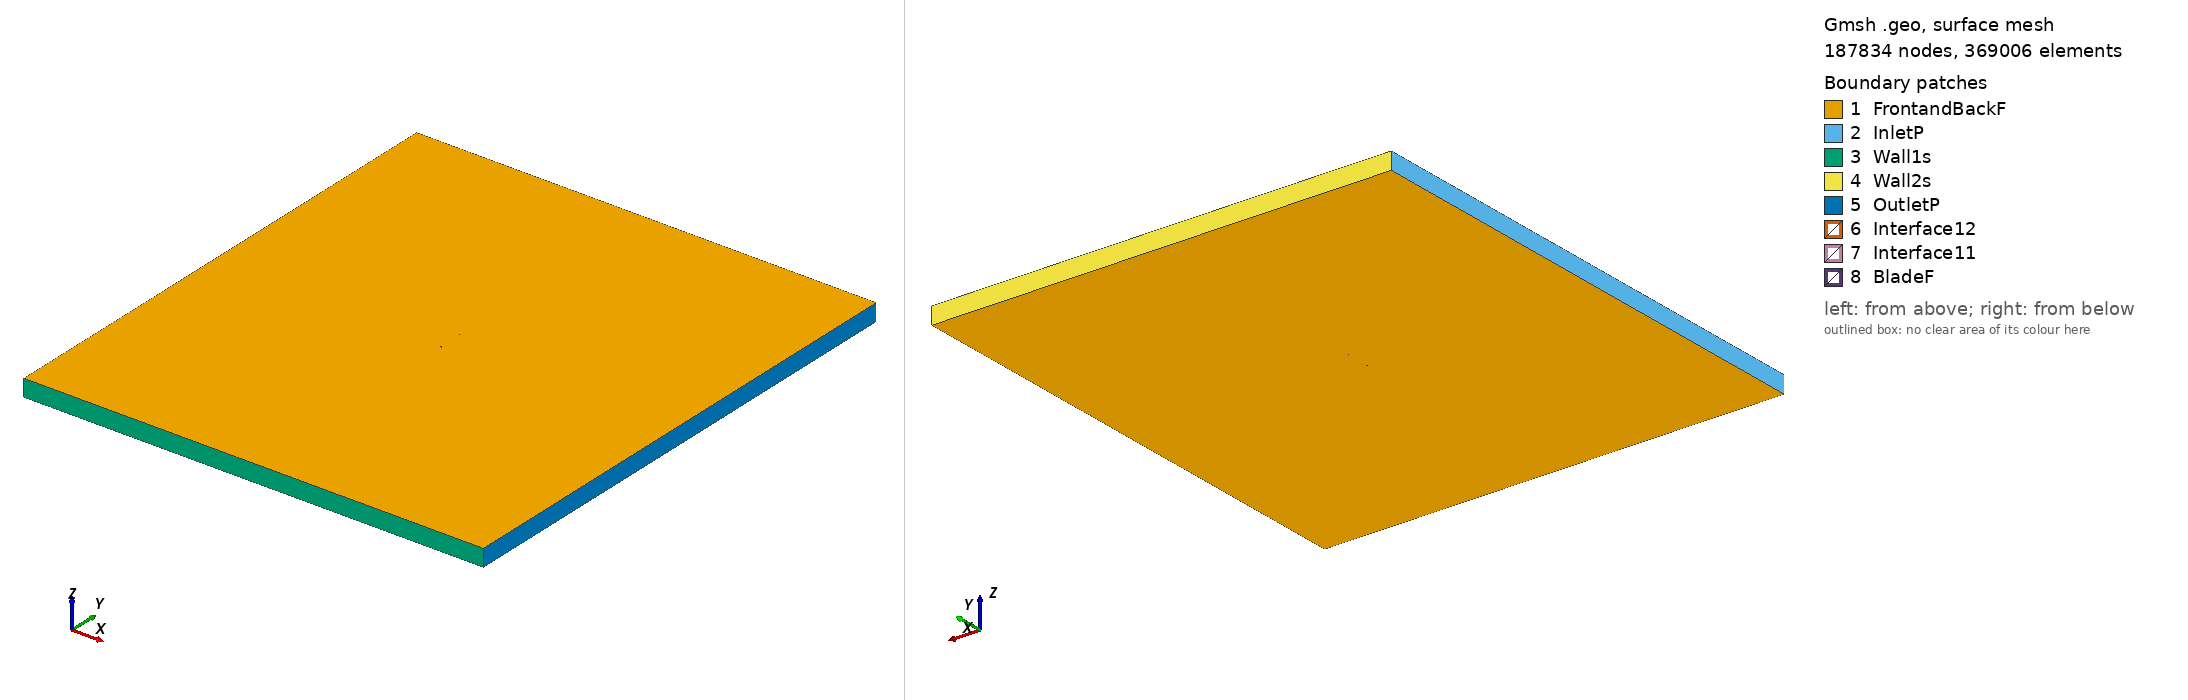

Gmsh geometry script, surface-meshed: 187834 nodes, 369006 surface elements. Boundary patches (legend numbers): 1 FrontandBackF, 2 InletP, 3 Wall1s, 4 Wall2s, 5 OutletP, 6 Interface12, 7 Interface11, 8 BladeF. Left view from above one corner, right view from below the opposite corner. Legend entries are the model's physical surfaces. The drawing asked Gmsh for element sizes between 1% and 20% of the model's largest extent; the script's own settings can give other sizes.

=== goe625_tsr2_3.5656_aoa_8.2987.geo (drawn) ===
SetFactory("OpenCASCADE");

Point(1) = {0.074008, 0.722077, 0, 1.0};
Point(2) = {0.067372, 0.720711, 0, 1.0};
Point(3) = {0.059515, 0.719221, 0, 1.0};
Point(4) = {0.043834, 0.716466, 0, 1.0};
Point(5) = {0.028230, 0.714235, 0, 1.0};
Point(6) = {0.012745, 0.712827, 0, 1.0};
Point(7) = {-0.002597, 0.712391, 0, 1.0};
Point(8) = {-0.017809, 0.712852, 0, 1.0};
Point(9) = {-0.032857, 0.714436, 0, 1.0};
Point(10) = {-0.047545, 0.718488, 0, 1.0};
Point(11) = {-0.054736, 0.721562, 0, 1.0};
Point(12) = {-0.061742, 0.725907, 0, 1.0};
Point(13) = {-0.065146, 0.728752, 0, 1.0};
Point(14) = {-0.068496, 0.731972, 0, 1.0};
Point(15) = {-0.071661, 0.736463, 0, 1.0};
Point(16) = {-0.073123, 0.739532, 0, 1.0};
Point(17) = {-0.074215, 0.745144, 0, 1.0};
Point(18) = {-0.071880, 0.748060, 0, 1.0};
Point(19) = {-0.069817, 0.749106, 0, 1.0};
Point(20) = {-0.065867, 0.750000, 0, 1.0};
Point(21) = {-0.062048, 0.749998, 0, 1.0};
Point(22) = {-0.058261, 0.749769, 0, 1.0};
Point(23) = {-0.050786, 0.748641, 0, 1.0};
Point(24) = {-0.043355, 0.747213, 0, 1.0};
Point(25) = {-0.028492, 0.744358, 0, 1.0};
Point(26) = {-0.013652, 0.741353, 0, 1.0};
Point(27) = {0.001189, 0.738347, 0, 1.0};
Point(28) = {0.016030, 0.735342, 0, 1.0};
Point(29) = {0.030870, 0.732337, 0, 1.0};
Point(30) = {0.045711, 0.729332, 0, 1.0};
Point(31) = {0.060552, 0.726327, 0, 1.0};
Point(32) = {0.067972, 0.724825, 0, 1.0};
Point(33) = {0.074225, 0.723563, 0, 1.0};
Point(34) = {-0.074008, -0.722077, 0, 1.0};
Point(35) = {-0.067372, -0.720711, 0, 1.0};
Point(36) = {-0.059515, -0.719221, 0, 1.0};
Point(37) = {-0.043834, -0.716466, 0, 1.0};
Point(38) = {-0.028230, -0.714235, 0, 1.0};
Point(39) = {-0.012745, -0.712827, 0, 1.0};
Point(40) = {0.002597, -0.712391, 0, 1.0};
Point(41) = {0.017809, -0.712852, 0, 1.0};
Point(42) = {0.032857, -0.714436, 0, 1.0};
Point(43) = {0.047545, -0.718488, 0, 1.0};
Point(44) = {0.054736, -0.721562, 0, 1.0};
Point(45) = {0.061742, -0.725907, 0, 1.0};
Point(46) = {0.065146, -0.728752, 0, 1.0};
Point(47) = {0.068496, -0.731972, 0, 1.0};
Point(48) = {0.071661, -0.736463, 0, 1.0};
Point(49) = {0.073123, -0.739532, 0, 1.0};
Point(50) = {0.074215, -0.745144, 0, 1.0};
Point(51) = {0.071880, -0.748060, 0, 1.0};
Point(52) = {0.069817, -0.749106, 0, 1.0};
Point(53) = {0.065867, -0.750000, 0, 1.0};
Point(54) = {0.062048, -0.749998, 0, 1.0};
Point(55) = {0.058261, -0.749769, 0, 1.0};
Point(56) = {0.050786, -0.748641, 0, 1.0};
Point(57) = {0.043355, -0.747213, 0, 1.0};
Point(58) = {0.028492, -0.744358, 0, 1.0};
Point(59) = {0.013652, -0.741353, 0, 1.0};
Point(60) = {-0.001189, -0.738347, 0, 1.0};
Point(61) = {-0.016030, -0.735342, 0, 1.0};
Point(62) = {-0.030870, -0.732337, 0, 1.0};
Point(63) = {-0.045711, -0.729332, 0, 1.0};
Point(64) = {-0.060552, -0.726327, 0, 1.0};
Point(65) = {-0.067972, -0.724825, 0, 1.0};
Point(66) = {-0.074225, -0.723563, 0, 1.0};

// Lines: first blade (splines 1-4)
Spline(1) = {1:33};
Spline(2) = {33,1};

// Lines: second blade (splines 5-8)
Spline(3) = {34:66};
Spline(4) = {66,34};

// Outer domain (points 20001-4 and lines)
Point(67) = {-13.50000000, -15.00000000, 0, 1.0};
Point(68) = {-13.50000000, 15.00000000, 0, 1.0};
Point(69) = {13.50000000, 15.00000000, 0, 1.0};
Point(70) = {13.50000000, -15.00000000, 0, 1.0};
Line(11) = {67, 68};
Line(12) = {68, 69};
Line(13) = {69, 70};
Line(14) = {67, 70};

// Interface (between moving and stationary domain) (circles)
Circle(9) = {0, 0, 0, 0.80000000, 0, 2*Pi};
Circle(10) = {0, 0, 0, 0.80000000, 0, 2*Pi};

// Loops collect Lines/Splines/etc (blade1, blade2, domain, first circle)
Line Loop(1) = {1:2};
Line Loop(2) = {3:4};
Line Loop(3) = {11,12,13,-14};
Line Loop(4) = {9};

// BooleanDifference cuts out the circle/interface from the domain
Plane Surface(1) = {3};
Plane Surface(2) = {4};
BooleanDifference{ Surface{1}; Delete;}{ Surface{2}; Delete;}

// This one cuts out the blades from the inner circle/interface
Line Loop(6) = {10};
Plane Surface(5) = {6};
Plane Surface(6) = {1};
Plane Surface(7) = {2};
BooleanDifference{ Surface{5}; Delete;}{ Surface{6,7}; Delete;}

// extrude to 3rd dimension
Extrude {0, 0, 1} {Surface{1}; Surface{5}; Layers{1}; Recombine;}

// Physical Surfaces are the named boundaries (patches)
Physical Surface("Interface11") = {12};
Physical Surface("Interface12") = {10};

// sides of domain
Physical Surface("InletP") = {6};
Physical Surface("OutletP") = {9};

// top and bottom of domain
Physical Surface("Wall1s") = {7};
Physical Surface("Wall2s") = {8};

// Check FrontandBackF by ensuring there is nothing in the 3rd dimension
Physical Surface("FrontandBackF") = {1,11,5,17};
Physical Surface("BladeF") = {13:16};
Physical Volume("Turbine") = {2};
Physical Volume("Farfield") = {1};

// settings for airfoil boundary layer
Field[1] = BoundaryLayer;
Field[1].EdgesList = {1:4};
Field[1].hwall_n = 1e-3;
Field[1].thickness = 1.5e-2;
Field[1].ratio = 1.05;
Field[1].Quads = 1;
BoundaryLayer Field = 1;

// control points for mesh (blade and interface)
// floor((arc length / 1.5mm)/ 2) -> Transfinite Line
Transfinite Line {1,3} = 105 Using Progression 1;
Transfinite Line {2,4} = 2 Using Progression 1;
Transfinite Line {9, 15} = 800 Using Progression 1;

// For more information on gmsh syntax, visit http://gmsh.info/doc/texinfo/gmsh.html
